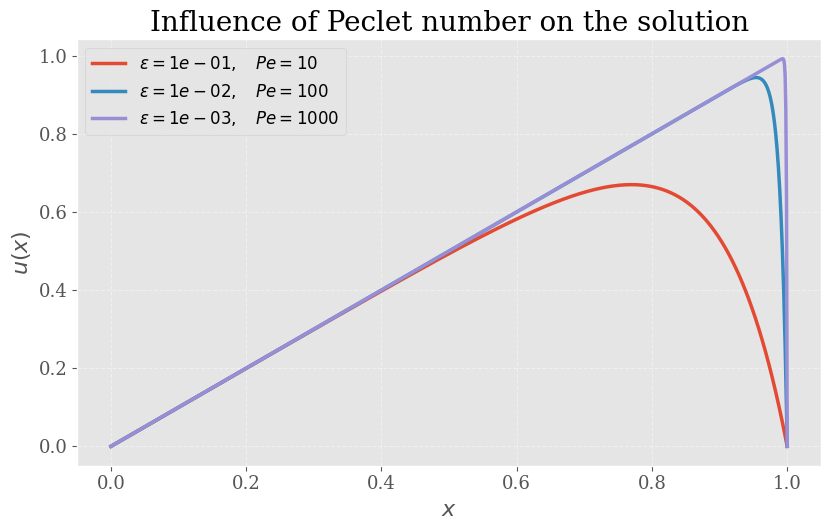

The script that saved this image:
import numpy as np
import matplotlib.pyplot as plt

# ============================================
# PARAMETERS
# ============================================

x = np.linspace(0, 1, 1000)

eps_values = [1e-1, 1e-2, 1e-3]

# ============================================
# EXACT SOLUTION
# ============================================

def exact_solution(x, eps):
    return (
        x
        -
        (
            np.exp((x - 1) / eps)
            -
            np.exp(-1 / eps)
        )
        /
        (
            1 - np.exp(-1 / eps)
        )
    )

# ============================================
# STYLE
# ============================================

plt.style.use('ggplot')

plt.rcParams.update({
    "font.family": "serif",
    "font.size": 13,
    "axes.titlesize": 20,
    "axes.labelsize": 16,
    "legend.fontsize": 12
})

# ============================================
# PLOT
# ============================================

fig, ax = plt.subplots(figsize=(8.5, 5.5))

for eps in eps_values:

    u = exact_solution(x, eps)

    Pe = 1 / eps

    ax.plot(
        x,
        u,
        linewidth=2.5,
        label=rf'$\varepsilon={eps:.0e},\quad Pe={Pe:.0f}$'
    )

# ============================================
# LABELS
# ============================================

ax.set_xlabel(r'$x$')
ax.set_ylabel(r'$u(x)$')

ax.set_title('Influence of Peclet number on the solution')

# ============================================
# GRID
# ============================================

ax.grid(
    True,
    linestyle='--',
    linewidth=0.8,
    alpha=0.4
)

# ============================================
# LEGEND
# ============================================

ax.legend()

# ============================================
# SAVE
# ============================================

plt.tight_layout()

plt.savefig(
    'peclet_study.png',
    dpi=400,
    bbox_inches='tight'
)

plt.show()

# ============================================
# PRINT INFO
# ============================================

print("\n============= PECLET NUMBERS =============\n")

for eps in eps_values:

    Pe = 1 / eps

    print(f"epsilon = {eps:.0e}  --->  Pe = {Pe:.0f}")
